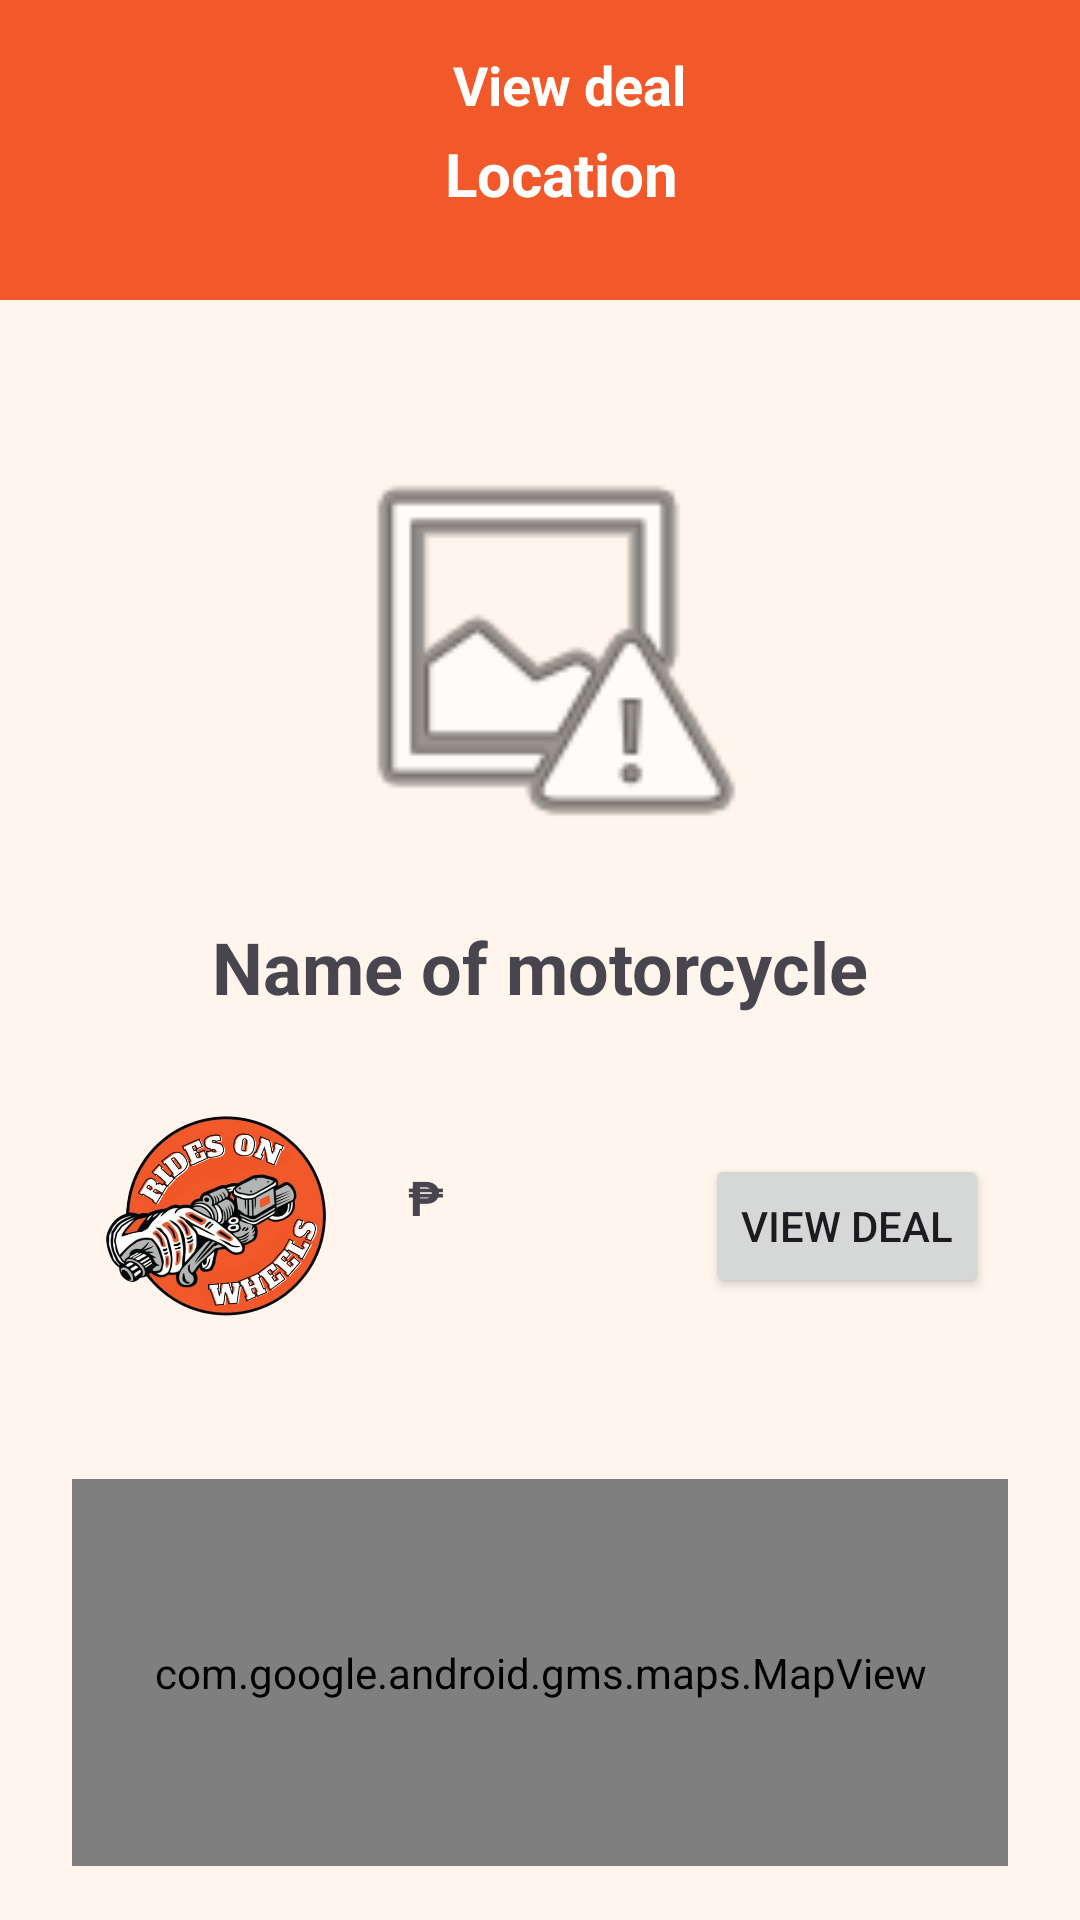

Write the Android layout XML for this screen, with the resource values it uses.
<!-- AndroidManifest.xml: application theme Theme.RideonWheels -->
<!-- res/layout/design_view_deal_activity.xml -->
<?xml version="1.0" encoding="utf-8"?>
<androidx.constraintlayout.widget.ConstraintLayout xmlns:android="http://schemas.android.com/apk/res/android"
    xmlns:app="http://schemas.android.com/apk/res-auto"
    xmlns:tools="http://schemas.android.com/tools"
    android:layout_width="match_parent"
    android:layout_height="match_parent"
    tools:context=".ViewDeal_Activity"
    android:background="@color/white_orange">

    <LinearLayout
        android:layout_width="match_parent"
        android:layout_height="match_parent"
        android:orientation="vertical">

        <androidx.constraintlayout.widget.ConstraintLayout
            android:layout_width="match_parent"
            android:layout_height="100dp"
            android:background="@color/orange">

            <ImageButton
                android:id="@+id/btn_back_to_booking"
                android:layout_width="50dp"
                android:layout_height="50dp"
                android:layout_marginStart="24dp"
                android:layout_marginTop="16dp"
                android:layout_marginBottom="16dp"
                android:background="@color/orange"
                app:layout_constraintBottom_toBottomOf="parent"
                app:layout_constraintStart_toStartOf="parent"
                app:layout_constraintTop_toTopOf="parent"
                tools:ignore="SpeakableTextPresentCheck"
                app:srcCompat="@drawable/baseline_arrow_back_ios_24" />

            <TextView
                android:id="@+id/tv_view"
                android:layout_width="wrap_content"
                android:layout_height="wrap_content"
                android:layout_marginStart="32dp"
                android:layout_marginTop="16dp"
                android:layout_marginEnd="32dp"
                android:text="View deal"
                android:textColor="@color/white"
                android:textSize="18sp"
                android:textStyle="bold"
                app:layout_constraintEnd_toEndOf="parent"
                app:layout_constraintHorizontal_bias="0.311"
                app:layout_constraintStart_toEndOf="@+id/btn_back_to_booking"
                app:layout_constraintTop_toTopOf="parent" />

            <TextView
                android:id="@+id/tv_datetime"
                android:layout_width="wrap_content"
                android:layout_height="wrap_content"
                android:layout_marginTop="4dp"
                android:text="Location"
                android:textColor="@color/white"
                android:textSize="20sp"
                android:textStyle="bold"
                app:layout_constraintEnd_toEndOf="parent"
                app:layout_constraintHorizontal_bias="0.356"
                app:layout_constraintStart_toEndOf="@+id/btn_back_to_booking"
                app:layout_constraintTop_toBottomOf="@+id/tv_view" />
        </androidx.constraintlayout.widget.ConstraintLayout>

        <androidx.constraintlayout.widget.ConstraintLayout
            android:layout_width="match_parent"
            android:layout_height="370dp"
            android:layout_marginLeft="16dp"
            android:layout_marginTop="10dp"
            android:layout_marginRight="16dp"
            android:background="@drawable/style_border_constraint_white">

            <ImageView
                android:id="@+id/img_brand"
                android:layout_width="156dp"
                android:layout_height="148dp"
                android:layout_marginTop="32dp"
                app:srcCompat="@android:drawable/ic_menu_report_image"
                app:layout_constraintEnd_toEndOf="parent"
                app:layout_constraintStart_toStartOf="parent"
                app:layout_constraintTop_toTopOf="parent" />

            <TextView
                android:id="@+id/tv_brand"
                android:layout_width="wrap_content"
                android:layout_height="wrap_content"
                android:layout_marginTop="16dp"
                android:text="Name of motorcycle"
                android:textSize="24sp"
                android:textStyle="bold"
                app:layout_constraintEnd_toEndOf="parent"
                app:layout_constraintStart_toStartOf="parent"
                app:layout_constraintTop_toBottomOf="@+id/img_brand" />

            <ImageView
                android:id="@+id/imageView11"
                android:layout_width="80dp"
                android:layout_height="80dp"
                android:layout_marginStart="16dp"
                android:layout_marginBottom="8dp"
                app:layout_constraintBottom_toBottomOf="parent"
                app:layout_constraintStart_toStartOf="parent"
                app:layout_constraintTop_toBottomOf="@+id/tv_brand"
                app:srcCompat="@drawable/rideonwheels_logo" />

            <TextView
                android:id="@+id/tv_price"
                android:layout_width="wrap_content"
                android:layout_height="wrap_content"
                android:layout_marginStart="24dp"
                android:layout_marginTop="50dp"
                android:text="₱"
                android:textSize="16sp"
                android:textStyle="bold"
                app:layout_constraintStart_toEndOf="@+id/imageView11"
                app:layout_constraintTop_toBottomOf="@+id/tv_brand" />

            <Button
                android:id="@+id/btn_view_deal"
                android:layout_width="wrap_content"
                android:layout_height="wrap_content"
                android:layout_marginTop="51dp"
                android:layout_marginBottom="52dp"
                android:text="View deal"
                app:layout_constraintBottom_toBottomOf="parent"
                app:layout_constraintEnd_toEndOf="parent"
                app:layout_constraintHorizontal_bias="0.895"
                app:layout_constraintStart_toEndOf="@+id/imageView11"
                app:layout_constraintTop_toBottomOf="@+id/tv_brand" />

        </androidx.constraintlayout.widget.ConstraintLayout>

        <androidx.constraintlayout.widget.ConstraintLayout
            android:layout_width="match_parent"
            android:layout_height="match_parent"
            android:layout_marginLeft="16dp"
            android:layout_marginTop="5dp"
            android:layout_marginRight="16dp"
            android:layout_marginBottom="10dp"
            android:background="@drawable/style_border_constraint_white">

            <com.google.android.gms.maps.MapView
                android:id="@+id/mapView"
                android:layout_width="match_parent"
                android:layout_height="match_parent"
                android:layout_marginStart="8dp"
                android:layout_marginTop="8dp"
                android:layout_marginEnd="8dp"
                android:layout_marginBottom="8dp"
                app:layout_constraintBottom_toBottomOf="parent"
                app:layout_constraintEnd_toEndOf="parent"
                app:layout_constraintStart_toStartOf="parent"
                app:layout_constraintTop_toTopOf="parent"
                tools:ignore="MissingClass" />
        </androidx.constraintlayout.widget.ConstraintLayout>
    </LinearLayout>
</androidx.constraintlayout.widget.ConstraintLayout>
<!-- resources referenced by this layout -->
<resources>
  <color name="orange">#F1592A</color>
  <color name="white">#FFFFFF</color>
  <color name="white_orange">#FFF5ED</color>
  <!-- drawable rideonwheels_logo: png bitmap (drawable, 241587 bytes) -->
  <style name="Theme.RideonWheels" parent="Base.Theme.RideonWheels" />
  <style name="Base.Theme.RideonWheels" parent="Theme.Material3.DayNight.NoActionBar">
          
          <item name="colorPrimary">@color/orange</item>
          <item name="colorPrimaryVariant">@color/orange</item>
          <item name="colorOnPrimary">@color/white</item>
          
      </style>
</resources>
